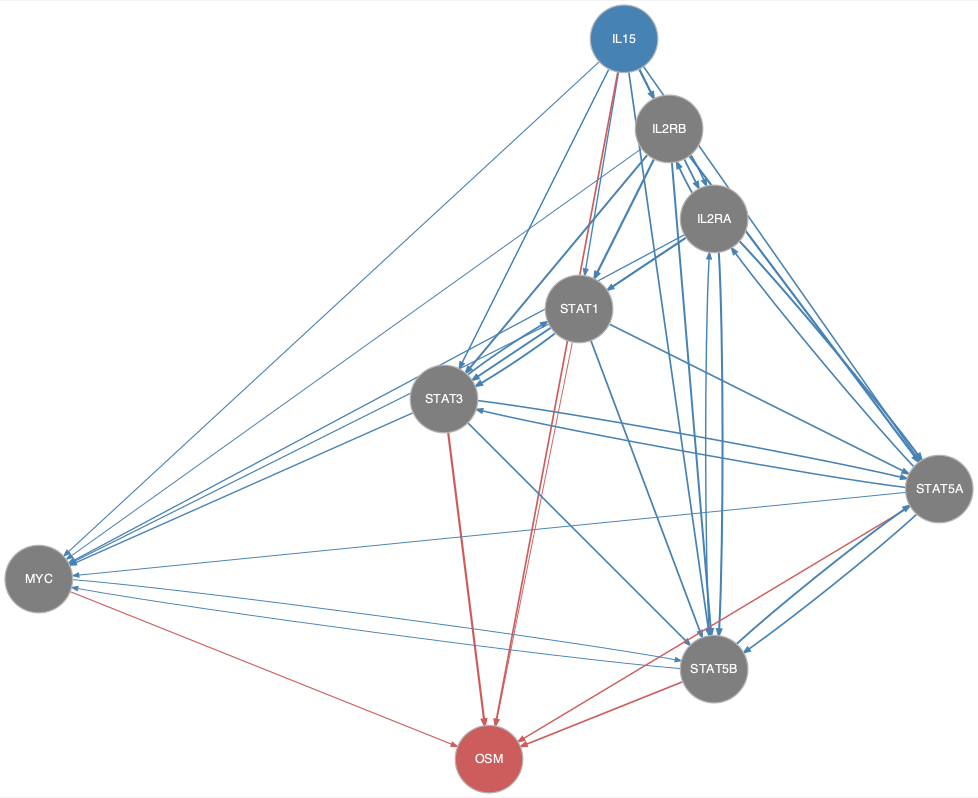

The file beside this chart, header and first rows:
from	to
IL15	IL2RA
IL15	IL2RB
IL15	MYC
IL15	STAT1
IL15	STAT3
IL15	STAT5A
IL15	STAT5B
IL2RA	IL2RB
IL2RA	MYC
IL2RA	STAT1
IL2RA	STAT3
IL2RA	STAT5A
IL2RA	STAT5B
IL2RB	IL2RA
IL2RB	MYC
IL2RB	STAT1
IL2RB	STAT3
IL2RB	STAT5A
IL2RB	STAT5B
MYC	STAT5B
STAT1	MYC
STAT1	STAT3
STAT1	STAT5A
STAT1	STAT5B
STAT3	MYC
STAT3	STAT1
STAT3	STAT5A
STAT3	STAT5B
STAT5A	IL2RA
STAT5A	MYC
STAT5A	STAT3
STAT5A	STAT5B
STAT5B	IL2RA
STAT5B	MYC
STAT5B	STAT5A
IL15	OSM
MYC	OSM
STAT1	OSM
STAT3	OSM
STAT5A	OSM
STAT5B	OSM
